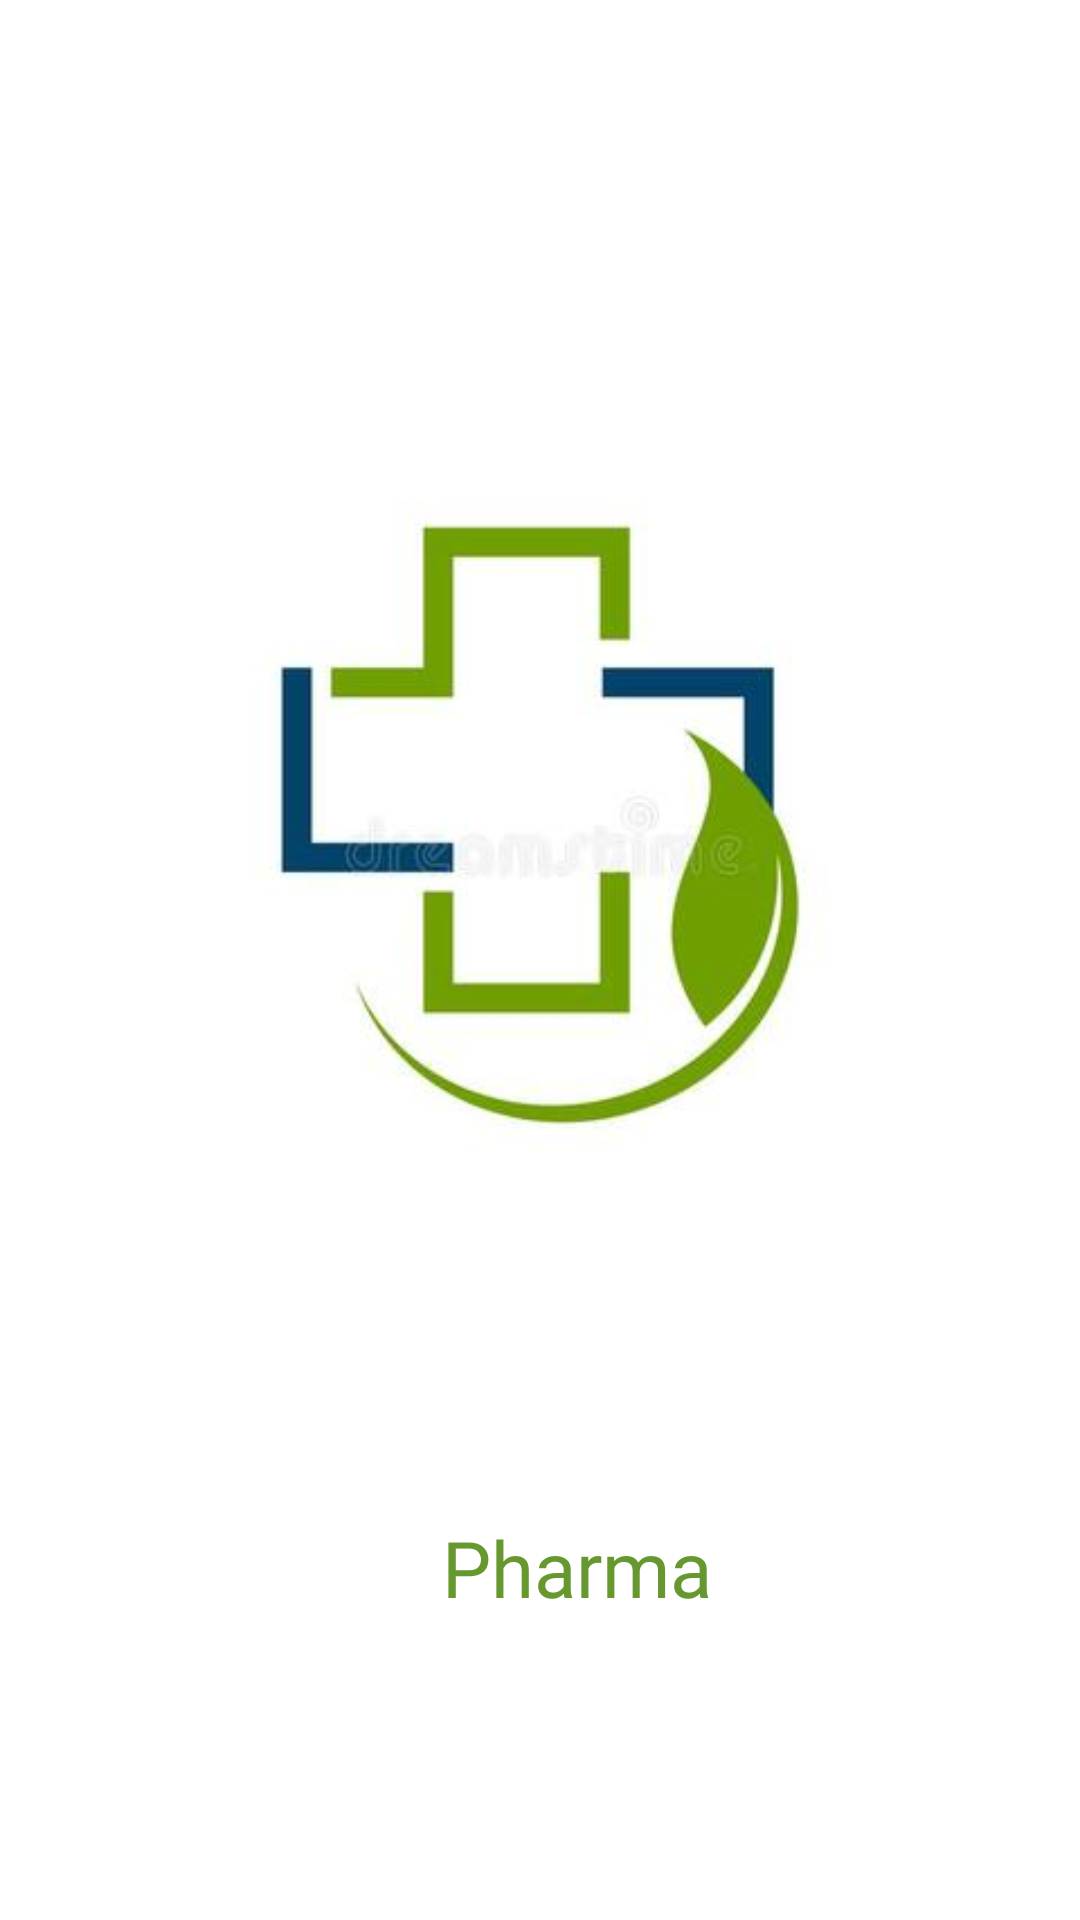

Here is an Android app screen rendered from its layout file. Give the layout XML and the strings, colors and styles it references.
<!-- AndroidManifest.xml: application theme Theme.KhaPharma -->
<!-- res/layout/activity_main.xml -->
<?xml version="1.0" encoding="utf-8"?>
<androidx.appcompat.widget.LinearLayoutCompat xmlns:android="http://schemas.android.com/apk/res/android"
    xmlns:app="http://schemas.android.com/apk/res-auto"
    xmlns:tools="http://schemas.android.com/tools"
    android:layout_width="match_parent"
    android:layout_height="match_parent"
    android:orientation="vertical"
    android:background="#FFF"
    tools:context=".REgister">

    <ImageView
        android:layout_width="match_parent"
        android:layout_height="450dp"
        android:layout_marginTop="50dp"
        android:src="@drawable/welcom"/>


    <TextView
        android:layout_width="match_parent"
        android:layout_height="45dp"
        android:gravity="center"
        android:layout_marginLeft="125dp"
        android:layout_marginRight="100dp"
        android:textSize="26dp"
        android:textColor="#67982F"
        android:text="Pharma"
        android:fontFamily="@font/poppins_bold" />



</androidx.appcompat.widget.LinearLayoutCompat>
<!-- resources referenced by this layout -->
<resources>
  <!-- drawable welcom: jpg bitmap (drawable, 8077 bytes) -->
  <style name="Theme.KhaPharma" parent="Theme.AppCompat.Light.NoActionBar">
          
          <item name="colorPrimary">#67982F</item>
          <item name="colorPrimaryVariant">#67982F</item>
          <item name="colorOnPrimary">#FFF</item>
          
          <item name="colorSecondary">@color/teal_200</item>
          <item name="colorSecondaryVariant">@color/teal_700</item>
          <item name="colorOnSecondary">@color/vert</item>
          
          <item name="android:statusBarColor" tools:targetApi="l">?attr/colorPrimaryVariant</item>
          
      </style>
  <color name="teal_200">#FF03DAC5</color>
  <color name="teal_700">#FF018786</color>
  <color name="vert">#67992F</color>
</resources>
